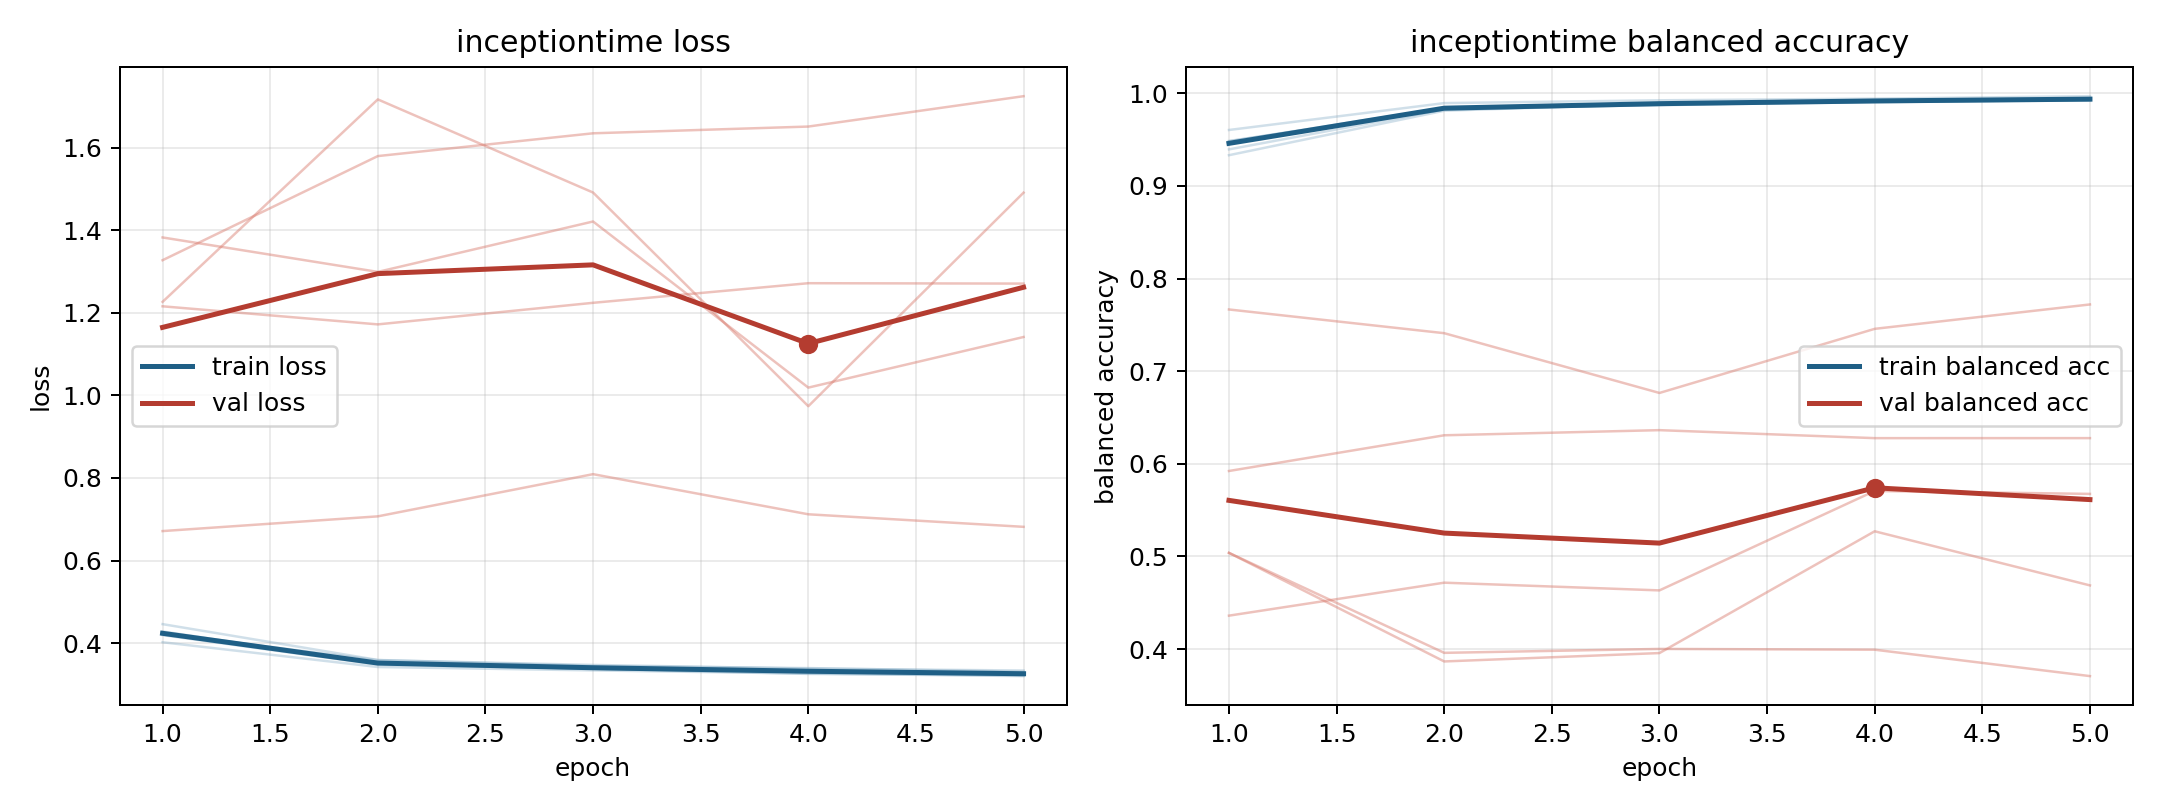

The file beside this chart, header and first rows:
model, fold, epoch, train_loss, train_balanced_accuracy, val_loss, val_balanced_accuracy
inceptiontime, 1, 1, 0.402, 0.9604, 1.328, 0.5038
inceptiontime, 1, 2, 0.342, 0.9894, 1.58, 0.3959
inceptiontime, 1, 3, 0.3338, 0.9925, 1.635, 0.4002
inceptiontime, 1, 4, 0.3261, 0.9942, 1.651, 0.3993
inceptiontime, 1, 5, 0.32, 0.9969, 1.725, 0.3708
inceptiontime, 2, 1, 0.4281, 0.9395, 1.216, 0.5922
inceptiontime, 2, 2, 0.3503, 0.9825, 1.172, 0.6308
inceptiontime, 2, 3, 0.3377, 0.9876, 1.224, 0.6363
inceptiontime, 2, 4, 0.3299, 0.9904, 1.272, 0.6277
inceptiontime, 2, 5, 0.3228, 0.9929, 1.271, 0.6277
inceptiontime, 3, 1, 0.4229, 0.9486, 1.383, 0.4361
inceptiontime, 3, 2, 0.3587, 0.9822, 1.299, 0.4717
inceptiontime, 3, 3, 0.347, 0.9882, 1.421, 0.4633
inceptiontime, 3, 4, 0.3382, 0.9909, 1.019, 0.5707
inceptiontime, 3, 5, 0.3335, 0.9922, 1.142, 0.5675
inceptiontime, 4, 1, 0.4459, 0.9332, 0.6713, 0.7666
inceptiontime, 4, 2, 0.359, 0.9812, 0.707, 0.741
inceptiontime, 4, 3, 0.3447, 0.9888, 0.8093, 0.6765
inceptiontime, 4, 4, 0.3394, 0.991, 0.712, 0.7457
inceptiontime, 4, 5, 0.3305, 0.993, 0.6816, 0.772
inceptiontime, 5, 1, 0.4194, 0.9482, 1.227, 0.5039
inceptiontime, 5, 2, 0.3478, 0.9844, 1.717, 0.3866
inceptiontime, 5, 3, 0.338, 0.987, 1.492, 0.3957
inceptiontime, 5, 4, 0.3253, 0.9922, 0.9739, 0.5272
inceptiontime, 5, 5, 0.3219, 0.9936, 1.491, 0.4687
